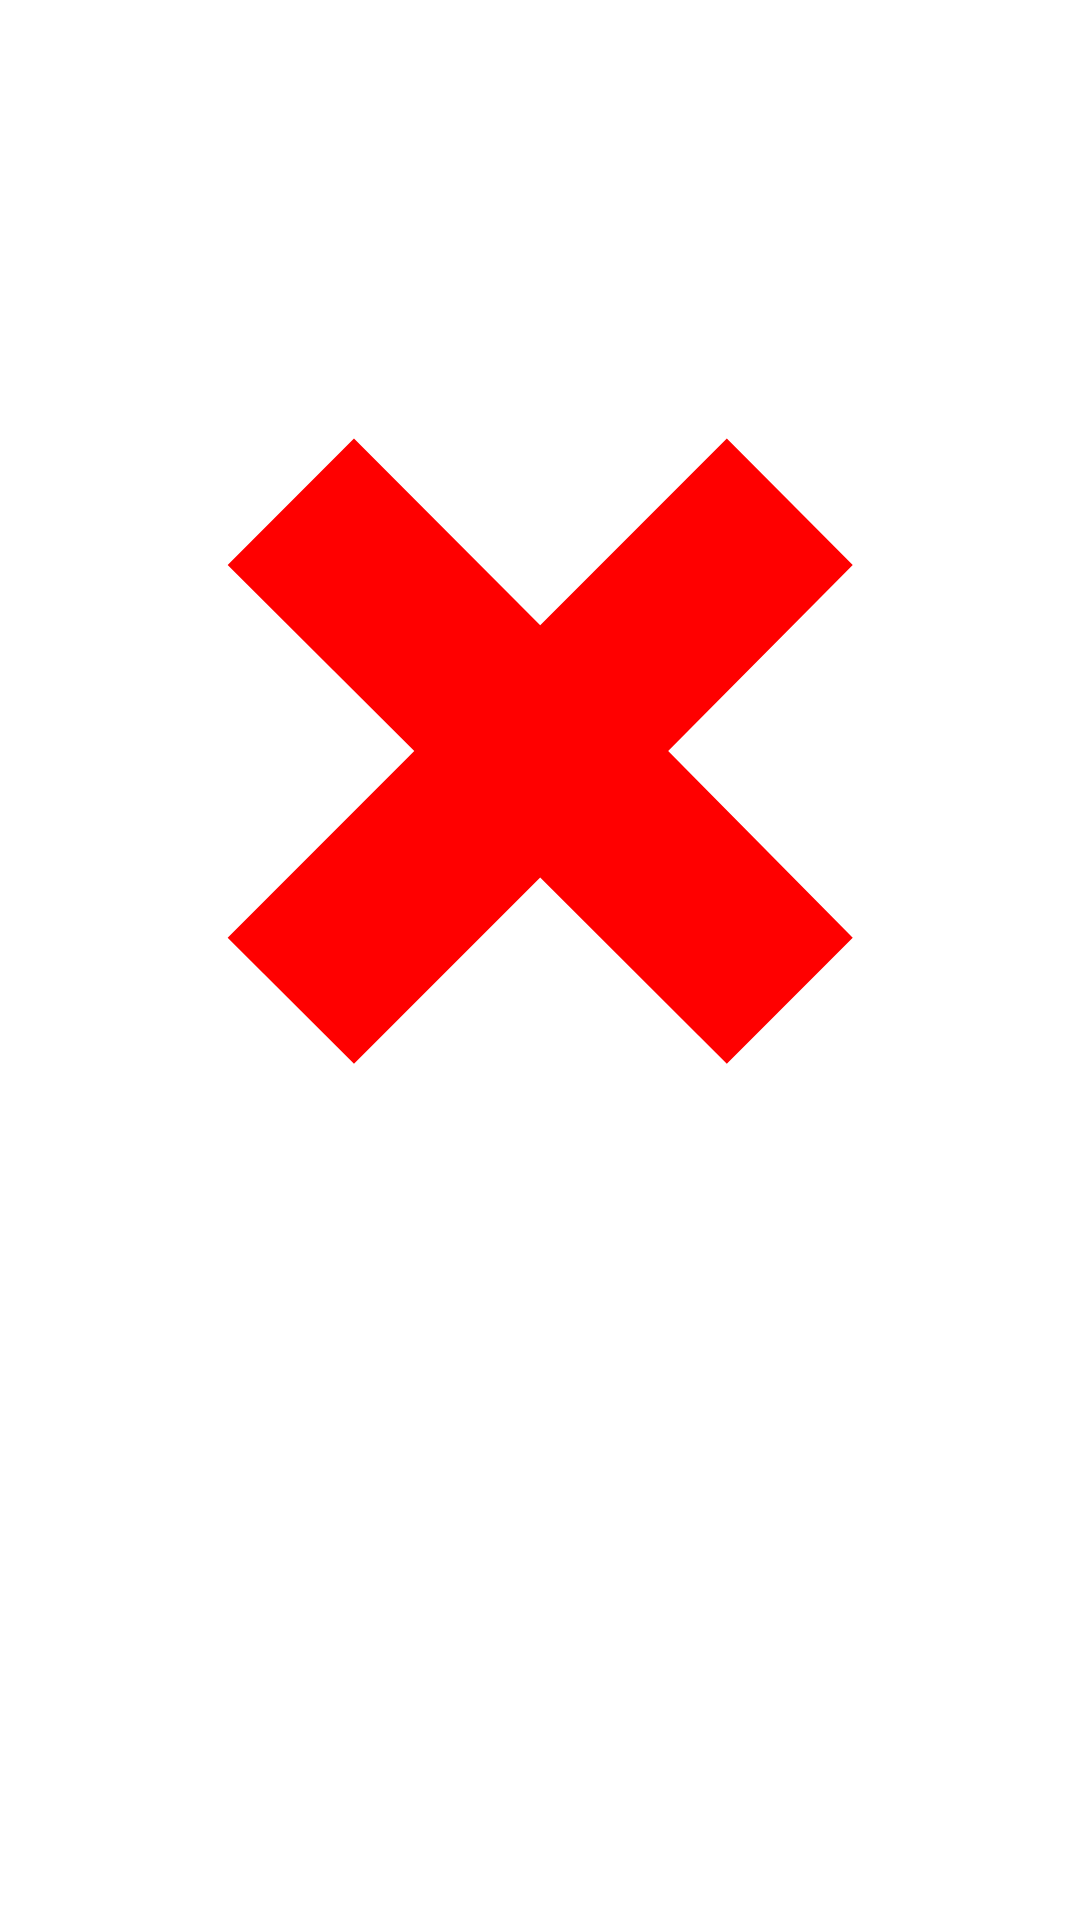

Write the Android layout XML for this screen, with the resource values it uses.
<!-- AndroidManifest.xml: application theme Theme.Math -->
<!-- res/layout/wrong_ans_popup.xml -->
<LinearLayout xmlns:android="http://schemas.android.com/apk/res/android"
    android:layout_width="match_parent"
    android:layout_height="fill_parent"
    android:orientation="vertical"
    android:padding="16dp">

    
    <TextView
        android:layout_width="match_parent"
        android:layout_height="400dp"
        android:text="@string/cross"
        android:gravity="center"
        android:textSize="280sp"
        android:textColor="@color/red"/>

    

</LinearLayout>
<!-- resources referenced by this layout -->
<resources>
  <color name="red">#FF0000</color>
  <string name="cross">✖</string>
</resources>
